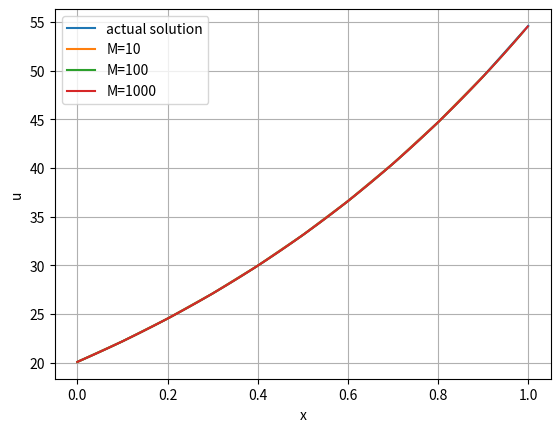

This chart was generated by the following Python code:
import numpy as np
import pandas as pd
import matplotlib.pyplot as plt
import sys


def thomas_algorithm(a: list[float], b: list[float], c: list[float],
                     d: list[float], m: int) -> list[float]:
    alphas = [0] * m
    betas = [0] * m
    solution = [0] * m

    alphas[0] = -c[0] / b[0]
    betas[0] = d[0] / b[0]
    for i in range(1, m):
        r = alphas[i - 1] * a[i] + b[i]
        alphas[i] = -c[i] / r
        betas[i] = (d[i] - betas[i - 1] * a[i]) / r

    solution[m - 1] = betas[m - 1]
    for i in range(m - 2, -1, -1):
        solution[i] = alphas[i] * solution[i + 1] + betas[i]

    return solution


def phi(x: float) -> float:
    return np.exp(x)


def alpha(t: float) -> float:
    return np.exp(t)


def beta(t: float) -> float:
    return np.exp(t + 1)


def f(x: float, t: float) -> float:
    return np.exp(x + t) / 2


def u(x: float, t: float) -> float:
    return np.exp(x + t)


def method(N: int, M: int) -> np.ndarray:
    m = M - 1
    h = 1 / M
    tau = 3 / N
    k = 1 / 2
    r = k * tau / (h ** 2)
    y = np.zeros((M + 1, N + 1))
    t1 = [i * tau for i in range(N + 1)]
    t2 = [round((i+0.5)*tau,4) for i in range(N+1)]

    x = [i * h for i in range(M + 1)]

    # Initial conditions
    for i in range(M + 1):
        y[i, 0] = phi(x[i])

    for i in range(1, N + 1):
        y[0, i] = alpha(t1[i])
        y[M, i] = beta(t1[i])

    a = [-r / 2] * m
    b = [1 + r] * m
    c = [-r / 2] * m
    d = [0] * m

    for i in range(N):
        for j in range(m):
            q = j + 1
            d[j] = (r / 2) * y[q - 1, i] + (1 - r) * y[q, i] + (r / 2) * y[
                q + 1, i] + tau * f(x[q], t2[i])

        d[0] -= a[0] * y[0, i + 1]
        d[m - 1] -= c[m - 1] * y[M, i + 1]
        solution = thomas_algorithm(a, b, c, d, m)
        for k in range(m):
            y[k + 1, i + 1] = solution[k]

    return y


def main():
    N = 1000
    M_values = [10, 100, 1000]
    names = ['u1', 'u2', 'u3']
    x = [round(i * 1 / 10, 4) for i in range(11)]
    real_solution = [u(xi, 3) for xi in x]

    resulting_table = {
        'x': pd.Series(x),
        'actual_solution': pd.Series(real_solution)
    }

    approx_solutions = []

    for idx, M in enumerate(M_values):
        approx_solution = method(N, M)
        approx_solutions.append([approx_solution[i, N] for i in range(M)])
        approx_solution_11 = [approx_solution[(M // 10) * j, N] for j in
                              range(11)]
        residuals = [real_solution[k] - approx_solution_11[k] for k in
                     range(11)]

        resulting_table[names[idx]] = pd.Series(approx_solution_11)
        resulting_table[f'resid_{names[idx]}'] = pd.Series(residuals)

    df = pd.DataFrame(resulting_table)
    pd.set_option('display.max_columns', 64)
    pd.set_option('display.expand_frame_repr', False)
    print(df)

    plt.plot(x, real_solution, label='actual solution')
    for i, M in enumerate(M_values):
        plt.plot([round(i * 1 / M, 4) for i in range(M)], approx_solutions[i],
                 label=f'M={M}')
    plt.legend()
    plt.grid()
    plt.xlabel('x')
    plt.ylabel('u')
    plt.show()


if __name__ == "__main__":
    main()
